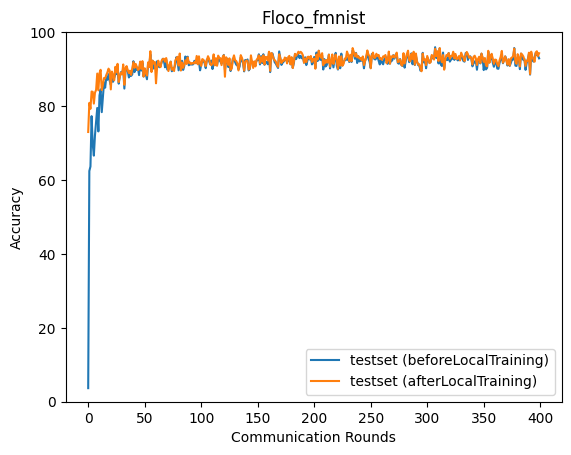

Data behind this chart, as committed beside it:
epoch, accuracy_test_before, accuracy_test_after
0, 3.672, 72.98
1, 62.42, 80.87
2, 63.65, 79.25
3, 77.27, 83.93
4, 69.67, 83.84
5, 66.58, 80.66
6, 72.13, 83.61
7, 75.87, 84.38
8, 79.47, 88.79
9, 73.13, 84.25
10, 82.86, 88.9
11, 84.5, 89.81
12, 78.35, 84.31
13, 82.34, 85.71
14, 86.4, 87.59
15, 84.97, 87.48
16, 87.74, 88.38
17, 87.09, 89.12
18, 88.62, 90.12
19, 86.84, 89.61
20, 85.75, 84.5
21, 88.03, 89.33
22, 86.56, 88.3
23, 87.62, 86.99
24, 88.6, 90.62
25, 88.66, 89.12
26, 90.2, 91.42
27, 86.06, 86.48
28, 88.1, 88
29, 89.18, 89.02
30, 88.95, 88.56
31, 90.01, 91.26
32, 84.72, 85.74
33, 89.39, 90.31
34, 90.16, 90.81
35, 89.45, 89.72
36, 87.73, 88.93
37, 88.41, 89.57
38, 88.16, 88.42
39, 88.57, 90.14
40, 92.13, 91.89
41, 89.17, 90.35
42, 90.24, 91.41
43, 89.78, 90.62
44, 90.4, 89.74
45, 88.37, 89.99
46, 91.92, 92.03
47, 89.59, 90.05
48, 91.65, 92.16
49, 87.99, 87.99
50, 89.92, 90.23
51, 88.52, 88.87
52, 87.25, 88.23
53, 91.14, 91.81
54, 90.59, 90.54
55, 93.97, 94.84
56, 89.6, 89.21
57, 92.27, 92.27
58, 90.14, 91.51
59, 91.56, 91.91
... 340 more rows
